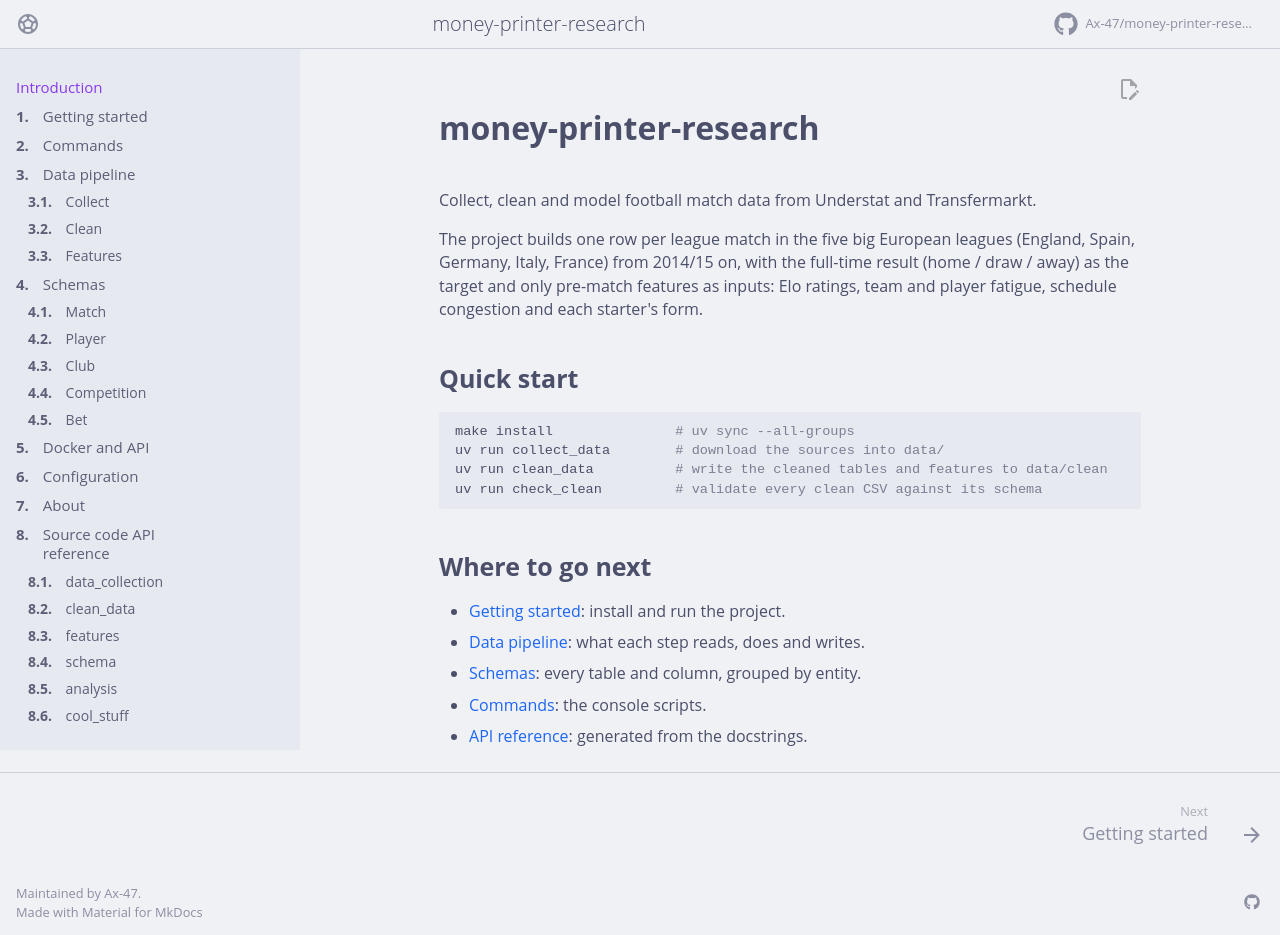

repository: Ax-47/money-printer-research · page: index.html · generator: mkdocs

# money-printer-research

Collect, clean and model football match data from Understat and Transfermarkt.

The project builds one row per league match in the five big European leagues
(England, Spain, Germany, Italy, France) from 2014/15 on, with the full-time
result (home / draw / away) as the target and only pre-match features as inputs:
Elo ratings, team and player fatigue, schedule congestion and each starter's form.

## Quick start

```bash
make install               # uv sync --all-groups
uv run collect_data        # download the sources into data/
uv run clean_data          # write the cleaned tables and features to data/clean
uv run check_clean         # validate every clean CSV against its schema
```

## Where to go next

- [Getting started](getting-started.md): install and run the project.
- [Data pipeline](pipeline/index.md): what each step reads, does and writes.
- [Schemas](schema/index.md): every table and column, grouped by entity.
- [Commands](cli.md): the console scripts.
- [API reference](api/index.md): generated from the docstrings.
